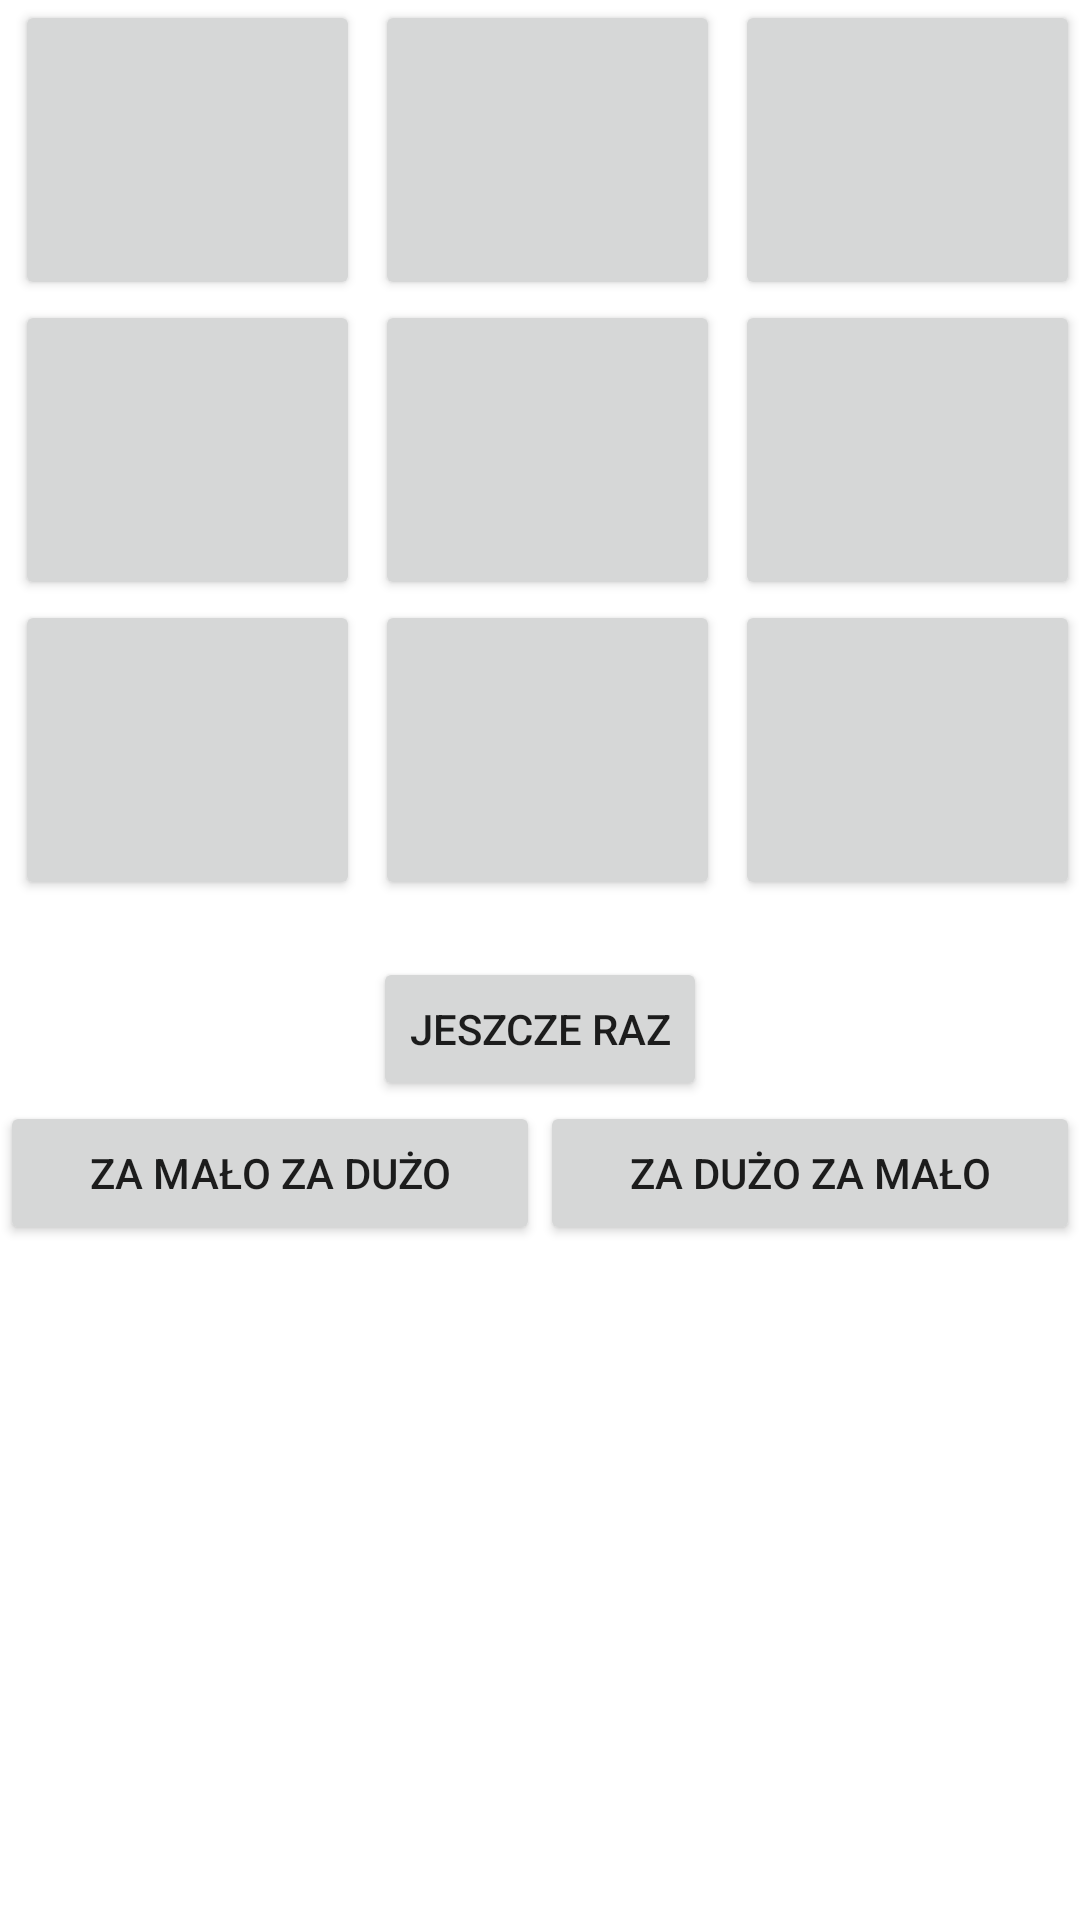

Android layout source for this screen:
<!-- AndroidManifest.xml: application theme Theme.Gierki -->
<!-- res/layout/activity_kolko_krzyzyk.xml -->
<?xml version="1.0" encoding="utf-8"?>
<LinearLayout xmlns:android="http://schemas.android.com/apk/res/android"
    xmlns:tools="http://schemas.android.com/tools"
    android:layout_width="match_parent"
    android:layout_height="match_parent"
    tools:context=".kolko_krzyzyk"
    android:orientation="vertical">

    <LinearLayout
        android:layout_width="match_parent"
        android:layout_height="wrap_content"
        android:orientation="horizontal">

    <Button
        android:id="@+id/p11"
        android:layout_width="@dimen/wielkosc_guziku"
        android:layout_height="@dimen/wielkosc_guziku"
        android:layout_weight="1"
        android:text="@string/empty"
        android:layout_marginLeft="5dp"/>

    <Button
        android:id="@+id/p12"
        android:layout_width="@dimen/wielkosc_guziku"
        android:layout_height="@dimen/wielkosc_guziku"
        android:layout_weight="1"
        android:text="@string/empty"
        android:layout_marginLeft="5dp"/>

    <Button
        android:id="@+id/p13"
        android:layout_width="@dimen/wielkosc_guziku"
        android:layout_height="@dimen/wielkosc_guziku"
        android:layout_weight="1"
        android:text="@string/empty"
        android:layout_marginLeft="5dp"/>

    </LinearLayout>


    <LinearLayout
        android:layout_width="match_parent"
        android:layout_height="wrap_content"
        android:orientation="horizontal">

        <Button
            android:id="@+id/p21"
            android:layout_width="@dimen/wielkosc_guziku"
            android:layout_height="@dimen/wielkosc_guziku"
            android:layout_weight="1"
            android:text="@string/empty"
            android:layout_marginLeft="5dp"/>

        <Button
            android:id="@+id/p22"
            android:layout_width="@dimen/wielkosc_guziku"
            android:layout_height="@dimen/wielkosc_guziku"
            android:layout_weight="1"
            android:text="@string/empty"
            android:layout_marginLeft="5dp"/>

        <Button
            android:id="@+id/p23"
            android:layout_width="@dimen/wielkosc_guziku"
            android:layout_height="@dimen/wielkosc_guziku"
            android:layout_weight="1"
            android:text="@string/empty"
            android:layout_marginLeft="5dp"/>

    </LinearLayout>


    <LinearLayout
        android:layout_width="match_parent"
        android:layout_height="wrap_content"
        android:orientation="horizontal">

        <Button
            android:id="@+id/p31"
            android:layout_width="@dimen/wielkosc_guziku"
            android:layout_height="@dimen/wielkosc_guziku"
            android:layout_weight="1"
            android:text="@string/empty"
            android:layout_marginLeft="5dp"/>

        <Button
            android:id="@+id/p32"
            android:layout_width="@dimen/wielkosc_guziku"
            android:layout_height="@dimen/wielkosc_guziku"
            android:layout_weight="1"
            android:text="@string/empty"
            android:layout_marginLeft="5dp"/>

        <Button
            android:id="@+id/p33"
            android:layout_width="@dimen/wielkosc_guziku"
            android:layout_height="@dimen/wielkosc_guziku"
            android:layout_weight="1"
            android:text="@string/empty"
            android:layout_marginLeft="5dp"/>

    </LinearLayout>

    <TextView
        android:id="@+id/komunikat"
        android:layout_width="match_parent"
        android:layout_height="wrap_content"
        android:text=" "
        android:layout_gravity="center_horizontal"/>
    <Button
        android:id="@+id/graj"
        android:layout_width="wrap_content"
        android:layout_height="wrap_content"
        android:text="Jeszcze raz"
        android:layout_gravity="center_horizontal"/>


    <LinearLayout
        android:layout_width="match_parent"
        android:layout_height="wrap_content"
        android:orientation="horizontal"
        tools:context=".kolko_krzyzyk">

        <Button
            android:id="@+id/kolorki"
            android:layout_width="match_parent"
            android:layout_height="wrap_content"
            android:layout_weight="1"
            android:text="Za mało za dużo"/>

        <Button
            android:id="@+id/duzoMalo"
            android:layout_width="match_parent"
            android:layout_height="wrap_content"
            android:layout_weight="1"
            android:text="Za dużo za mało"/>

    </LinearLayout>

</LinearLayout>
<!-- resources referenced by this layout -->
<resources>
  <dimen name="wielkosc_guziku">100dp</dimen>
  <string name="empty" />
  <style name="Theme.Gierki" parent="Theme.MaterialComponents.DayNight.DarkActionBar">
          
          <item name="colorPrimary">@color/purple_500</item>
          <item name="colorPrimaryVariant">@color/purple_700</item>
          <item name="colorOnPrimary">@color/white</item>
          
          <item name="colorSecondary">@color/teal_200</item>
          <item name="colorSecondaryVariant">@color/teal_700</item>
          <item name="colorOnSecondary">@color/black</item>
          
          <item name="android:statusBarColor" tools:targetApi="l">?attr/colorPrimaryVariant</item>
          
      </style>
  <!-- not gathered from this repository: default colours our renderer supplied (Android Studio template values) -->
  <color name="purple_500">#FF6200EE</color>
  <color name="purple_700">#FF3700B3</color>
  <color name="teal_200">#FF03DAC5</color>
  <color name="teal_700">#FF018786</color>
  <color name="black">#FF000000</color>
  <color name="white">#FFFFFFFF</color>
</resources>
